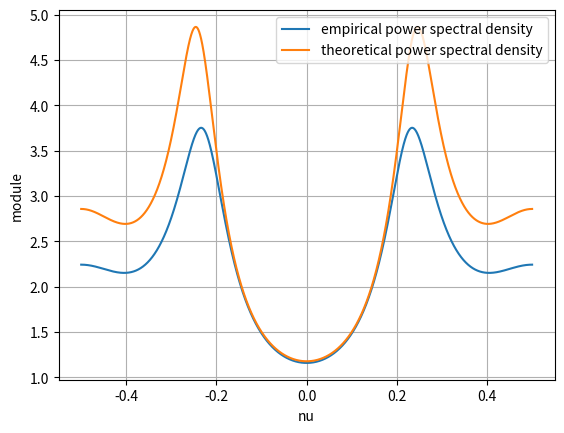

Generate this figure with matplotlib:
import numpy as np
import matplotlib.pyplot as plt
import scipy.linalg as sg
import scipy.signal as sp

# Initializing the variables here
NUMBER_VARIABLES = 1_000
assert NUMBER_VARIABLES>4 
SIGMA = 2
PHIS = np.array([0.1,0.2,0.15,0.4])
print(f"phis are {PHIS}")

def white_noise(mean,sigma,number_variables):
    return np.random.normal(mean,sigma,number_variables)

def AR(p):

    AR_process = np.random.normal(0,SIGMA,size=NUMBER_VARIABLES)
    
    for variable in range(NUMBER_VARIABLES):
        for shift in range(p):
            AR_process[variable] += (PHIS[shift] * AR_process[variable-shift-1]) 
    return AR_process

def empirical_mean(X):
    assert(len(X) != 0)
    return np.mean(X)

def empirical_autocovariance(X, taus):
    N = len(X)
    X_sum = np.zeros(len(taus))
    
    for tau, k in enumerate(taus):
        X_shifted = X[k:N] - empirical_mean(X)
        X_original = X[0:N-k] - empirical_mean(X)
        X_sum[tau] = (1/N)  * np.sum(X_shifted * X_original)
    
    return X_sum   

def Gamma(p):
    AR_process = AR(p)
    taus = np.arange(0,p+1)
    empirical_autocov = empirical_autocovariance(AR_process,taus=taus) 
    gamma = sg.toeplitz(empirical_autocov)
    # printing the toeplitz values in order to test the validity of the result

    approximation = np.linalg.inv(gamma) @ np.array([1,0,0,0,0]).T
    sigma_approximation = 1/approximation[0]
    empirical_phis = -(sigma_approximation*approximation[1:])
    print(f"empirical sigma is {sigma_approximation}")
    print(f"empirical phis are {empirical_phis}")

    MSE = np.sum((PHIS-empirical_phis)**2/(PHIS**2))
    print(f"the MSE is equal to: {MSE}")
    
    return gamma 

def spectral_density(nu,p):
    AR_process = AR(p)
    gamma = Gamma(p)
    approximation = np.linalg.inv(gamma) @ np.array([1,0,0,0,0]).T
    sigma_approximation = 1/approximation[0]
    empirical_phis = -(sigma_approximation*approximation[1:])
    w = 2*np.pi*nu    
    nu , Sxx = sp.freqz([1],empirical_phis,w)
    return nu , Sxx


def theo_spectral_density(nu):
    w = 2*np.pi*nu    
    nu , Sxx = sp.freqz([1],PHIS,w)
    return nu , Sxx


nu = np.linspace(-0.5,0.5,20_000)
empirical_spectral = spectral_density(nu,4)
theoretical_spectral = theo_spectral_density(nu)

plt.grid()
plt.plot(nu,np.abs(empirical_spectral[1]))
plt.plot(nu,np.abs(theoretical_spectral[1]))
plt.xlabel("nu")
plt.ylabel("module")
plt.legend(["empirical power spectral density","theoretical power spectral density"])

plt.show()
